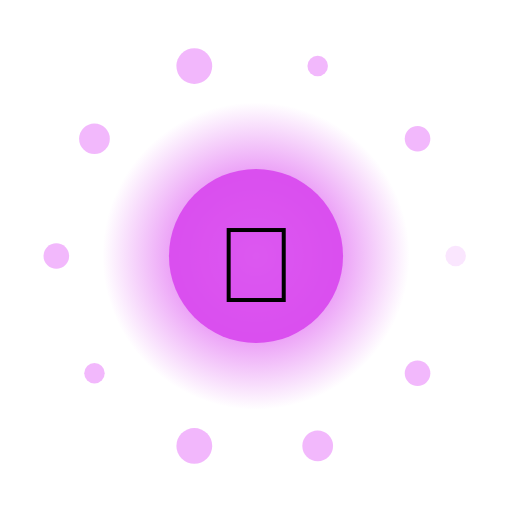
t = 0.00 s
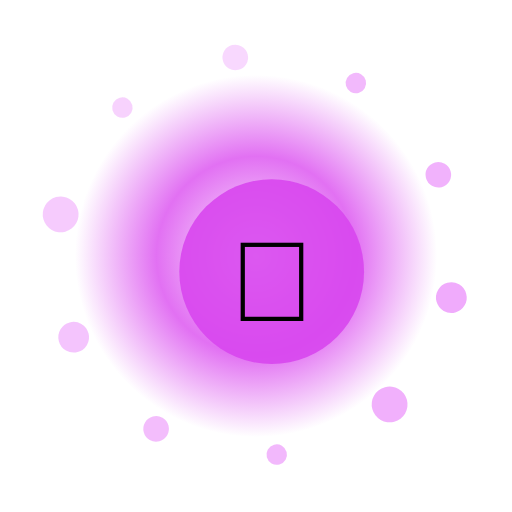
t = 1.33 s
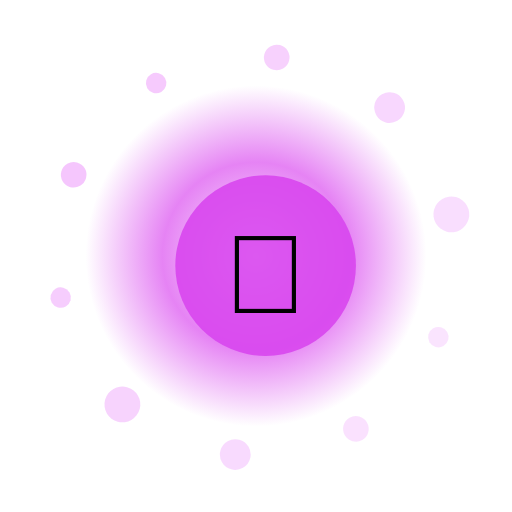
t = 2.67 s
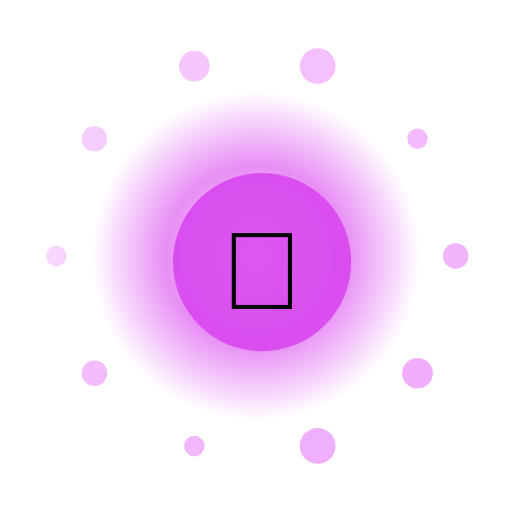
t = 4.00 s
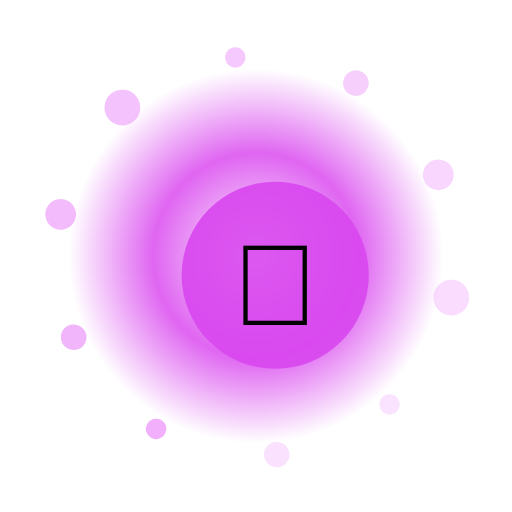
t = 5.33 s
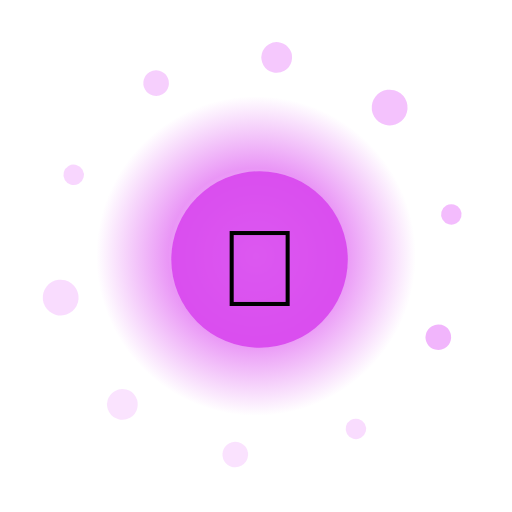
t = 6.67 s

The animated SVG that drew these frames (rendered in a browser with its animation timeline set to each time). Animation: 15 SMIL elements (animate=12,animateTransform=3); one cycle of 8.00 s, repeats indefinitely.

<?xml version="1.0" encoding="UTF-8"?>
<svg xmlns="http://www.w3.org/2000/svg" viewBox="0 0 200 200" width="200" height="200" style="background:transparent">
  <defs>
    <radialGradient id="g252" cx="50%" cy="50%" r="50%">
      <stop offset="0%" stop-color="#FFF" stop-opacity="0.95"/>
      <stop offset="55%" stop-color="#D946EF" stop-opacity="0.85"/>
      <stop offset="100%" stop-color="#D946EF" stop-opacity="0"/>
    </radialGradient>
    <filter id="glow252" x="-50%" y="-50%" width="200%" height="200%">
      <feGaussianBlur stdDeviation="3" result="b"/>
      <feMerge><feMergeNode in="b"/><feMergeNode in="SourceGraphic"/></feMerge>
    </filter>
  </defs>

  <!-- outer rotating rays -->
  <g filter="url(#glow252)">
    <g>
      <rect x="99" y="10" width="2" height="30" fill="#FFF" opacity="0.35" transform="rotate(0 100 100)"/><rect x="99" y="10" width="2" height="30" fill="#FFF" opacity="0.35" transform="rotate(30 100 100)"/><rect x="99" y="10" width="2" height="30" fill="#FFF" opacity="0.35" transform="rotate(60 100 100)"/><rect x="99" y="10" width="2" height="30" fill="#FFF" opacity="0.35" transform="rotate(90 100 100)"/><rect x="99" y="10" width="2" height="30" fill="#FFF" opacity="0.35" transform="rotate(120 100 100)"/><rect x="99" y="10" width="2" height="30" fill="#FFF" opacity="0.35" transform="rotate(150 100 100)"/><rect x="99" y="10" width="2" height="30" fill="#FFF" opacity="0.35" transform="rotate(180 100 100)"/><rect x="99" y="10" width="2" height="30" fill="#FFF" opacity="0.35" transform="rotate(210 100 100)"/><rect x="99" y="10" width="2" height="30" fill="#FFF" opacity="0.35" transform="rotate(240 100 100)"/><rect x="99" y="10" width="2" height="30" fill="#FFF" opacity="0.35" transform="rotate(270 100 100)"/><rect x="99" y="10" width="2" height="30" fill="#FFF" opacity="0.35" transform="rotate(300 100 100)"/><rect x="99" y="10" width="2" height="30" fill="#FFF" opacity="0.35" transform="rotate(330 100 100)"/>
      <animateTransform attributeName="transform" type="rotate" from="0 100 100" to="360 100 100" dur="6.0s" repeatCount="indefinite"/>
    </g>
  </g>

  <!-- pulsing aura -->
  <circle cx="100" cy="100" r="70" fill="url(#g252)">
    <animate attributeName="r" values="60;74;60" dur="2.16s" repeatCount="indefinite"/>
    <animate attributeName="opacity" values="0.6;1;0.6" dur="2.16s" repeatCount="indefinite"/>
  </circle>

  <!-- orbiting particles -->
  <g>
    <circle cx="178.0" cy="100.0" r="4" fill="#F0ABFC" opacity="0.85"><animate attributeName="opacity" values="0.3;1;0.3" dur="2.16s" begin="0.00s" repeatCount="indefinite"/></circle><circle cx="163.1" cy="145.8" r="5" fill="#F0ABFC" opacity="0.85"><animate attributeName="opacity" values="0.3;1;0.3" dur="2.16s" begin="0.12s" repeatCount="indefinite"/></circle><circle cx="124.1" cy="174.2" r="6" fill="#F0ABFC" opacity="0.85"><animate attributeName="opacity" values="0.3;1;0.3" dur="2.16s" begin="0.24s" repeatCount="indefinite"/></circle><circle cx="75.9" cy="174.2" r="7" fill="#F0ABFC" opacity="0.85"><animate attributeName="opacity" values="0.3;1;0.3" dur="2.16s" begin="0.36s" repeatCount="indefinite"/></circle><circle cx="36.9" cy="145.8" r="4" fill="#F0ABFC" opacity="0.85"><animate attributeName="opacity" values="0.3;1;0.3" dur="2.16s" begin="0.48s" repeatCount="indefinite"/></circle><circle cx="22.0" cy="100.0" r="5" fill="#F0ABFC" opacity="0.85"><animate attributeName="opacity" values="0.3;1;0.3" dur="2.16s" begin="0.60s" repeatCount="indefinite"/></circle><circle cx="36.9" cy="54.2" r="6" fill="#F0ABFC" opacity="0.85"><animate attributeName="opacity" values="0.3;1;0.3" dur="2.16s" begin="0.72s" repeatCount="indefinite"/></circle><circle cx="75.9" cy="25.8" r="7" fill="#F0ABFC" opacity="0.85"><animate attributeName="opacity" values="0.3;1;0.3" dur="2.16s" begin="0.84s" repeatCount="indefinite"/></circle><circle cx="124.1" cy="25.8" r="4" fill="#F0ABFC" opacity="0.85"><animate attributeName="opacity" values="0.3;1;0.3" dur="2.16s" begin="0.96s" repeatCount="indefinite"/></circle><circle cx="163.1" cy="54.2" r="5" fill="#F0ABFC" opacity="0.85"><animate attributeName="opacity" values="0.3;1;0.3" dur="2.16s" begin="1.08s" repeatCount="indefinite"/></circle>
    <animateTransform attributeName="transform" type="rotate" from="0 100 100" to="-360 100 100" dur="8.0s" repeatCount="indefinite"/>
  </g>

  <!-- core glyph -->
  <g>
    <circle cx="100" cy="100" r="34" fill="#D946EF" opacity="0.9"/>
    <text x="100" y="118" text-anchor="middle" font-size="42" font-family="Apple Color Emoji, Segoe UI Emoji, Noto Color Emoji, sans-serif">🎵</text>
    <animateTransform attributeName="transform" type="scale" values="1;1.08;1" dur="2.16s" additive="sum" repeatCount="indefinite"/>
  </g>

  <title>Jalwa Groove</title>
</svg>
